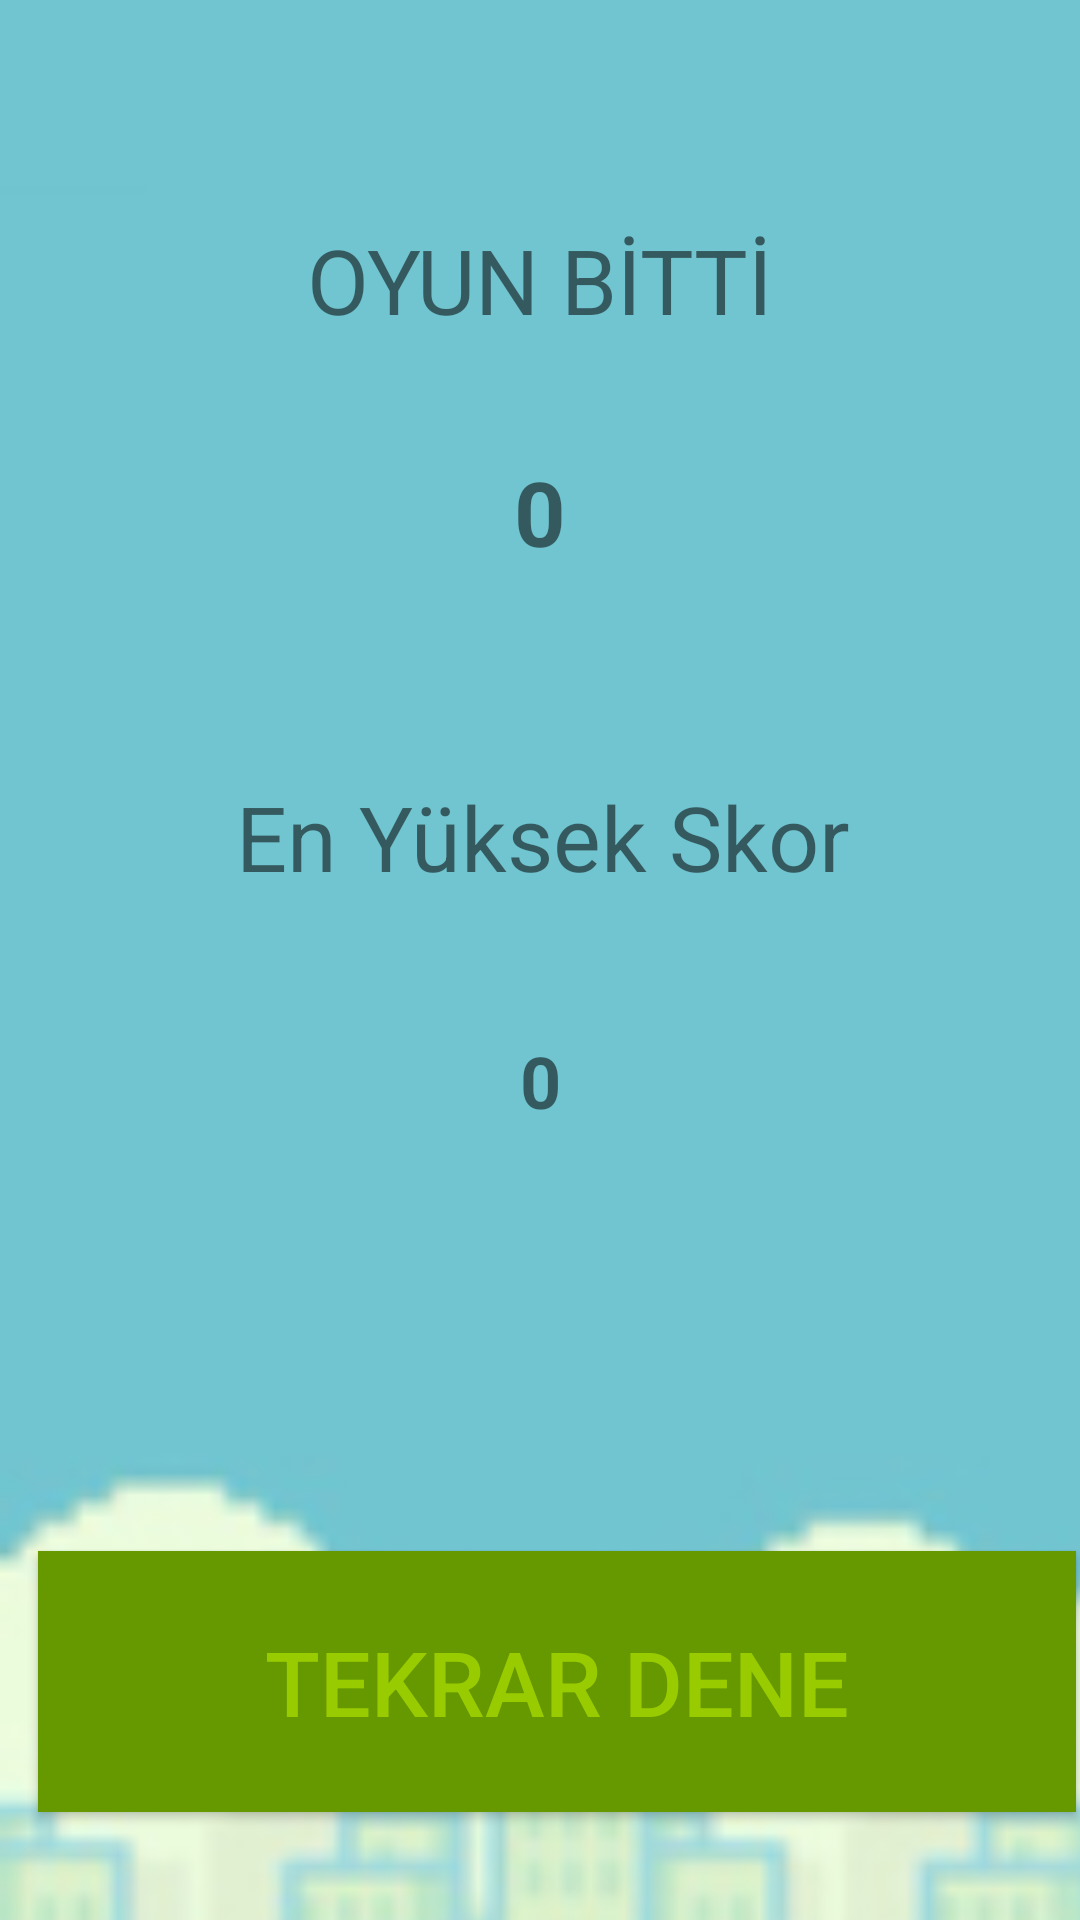

Android layout source for this screen:
<!-- AndroidManifest.xml: application theme AppTheme -->
<!-- res/layout/activity_sonuc_ekrani.xml -->
<?xml version="1.0" encoding="utf-8"?>
<androidx.constraintlayout.widget.ConstraintLayout xmlns:android="http://schemas.android.com/apk/res/android"
    xmlns:app="http://schemas.android.com/apk/res-auto"
    xmlns:tools="http://schemas.android.com/tools"
    android:layout_width="match_parent"
    android:layout_height="match_parent"
    tools:context=".SonucEkraniActivity">

    <ImageView
        android:id="@+id/imageView8"
        android:layout_width="900dp"
        android:layout_height="750dp"
        app:layout_constraintBottom_toBottomOf="parent"
        app:layout_constraintTop_toTopOf="parent"
        app:srcCompat="@drawable/background" />

    <Button
        android:id="@+id/buttonTekrarDene"
        android:layout_width="346dp"
        android:layout_height="87dp"
        android:layout_marginStart="38dp"
        android:layout_marginLeft="38dp"
        android:layout_marginEnd="27dp"
        android:layout_marginRight="27dp"
        android:layout_marginBottom="36dp"
        android:background="@android:color/holo_green_dark"
        android:text="TEKRAR DENE"
        android:textColor="@android:color/holo_green_light"
        android:textSize="30sp"
        app:layout_constraintBottom_toBottomOf="parent"
        app:layout_constraintEnd_toEndOf="parent"
        app:layout_constraintStart_toStartOf="parent" />

    <TextView
        android:id="@+id/textView4"
        android:layout_width="wrap_content"
        android:layout_height="wrap_content"
        android:layout_marginStart="176dp"
        android:layout_marginLeft="176dp"
        android:layout_marginTop="73dp"
        android:layout_marginEnd="176dp"
        android:layout_marginRight="176dp"
        android:text="OYUN BİTTİ"
        android:textSize="30sp"
        app:layout_constraintEnd_toEndOf="parent"
        app:layout_constraintStart_toStartOf="parent"
        app:layout_constraintTop_toTopOf="parent" />

    <TextView
        android:id="@+id/textView6"
        android:layout_width="wrap_content"
        android:layout_height="wrap_content"
        android:layout_marginStart="176dp"
        android:layout_marginLeft="176dp"
        android:layout_marginTop="68dp"
        android:layout_marginEnd="176dp"
        android:layout_marginRight="176dp"
        android:text="En Yüksek Skor"
        android:textSize="30sp"
        app:layout_constraintEnd_toEndOf="parent"
        app:layout_constraintHorizontal_bias="0.495"
        app:layout_constraintStart_toStartOf="parent"
        app:layout_constraintTop_toBottomOf="@+id/textViewToplamSkor" />

    <TextView
        android:id="@+id/textViewToplamSkor"
        android:layout_width="wrap_content"
        android:layout_height="wrap_content"
        android:layout_marginStart="176dp"
        android:layout_marginLeft="176dp"
        android:layout_marginTop="37dp"
        android:layout_marginEnd="176dp"
        android:layout_marginRight="176dp"
        android:text="0"
        android:textSize="30sp"
        android:textStyle="bold"
        app:layout_constraintEnd_toEndOf="parent"
        app:layout_constraintStart_toStartOf="parent"
        app:layout_constraintTop_toBottomOf="@+id/textView4" />

    <TextView
        android:id="@+id/textViewEnYuksekSkor"
        android:layout_width="wrap_content"
        android:layout_height="wrap_content"
        android:layout_marginStart="176dp"
        android:layout_marginLeft="176dp"
        android:layout_marginTop="45dp"
        android:layout_marginEnd="176dp"
        android:layout_marginRight="176dp"
        android:text="0"
        android:textSize="24sp"
        android:textStyle="bold"
        app:layout_constraintEnd_toEndOf="parent"
        app:layout_constraintStart_toStartOf="parent"
        app:layout_constraintTop_toBottomOf="@+id/textView6" />

</androidx.constraintlayout.widget.ConstraintLayout>
<!-- resources referenced by this layout -->
<resources>
  <!-- drawable background: jpg bitmap (drawable, 19909 bytes) -->
  <style name="AppTheme" parent="Theme.AppCompat.Light.DarkActionBar">
          
          <item name="colorPrimary">@color/colorPrimary</item>
          <item name="colorPrimaryDark">@color/colorPrimaryDark</item>
          <item name="colorAccent">@color/colorAccent</item>
  
          <item name="windowNoTitle">true</item>
          <item name="windowActionBar">false</item>
      </style>
  <!-- not gathered from this repository: default colours our renderer supplied (Android Studio template values) -->
  <color name="colorPrimary">#FF6200EE</color>
  <color name="colorPrimaryDark">#FF3700B3</color>
  <color name="colorAccent">#FF03DAC5</color>
</resources>
